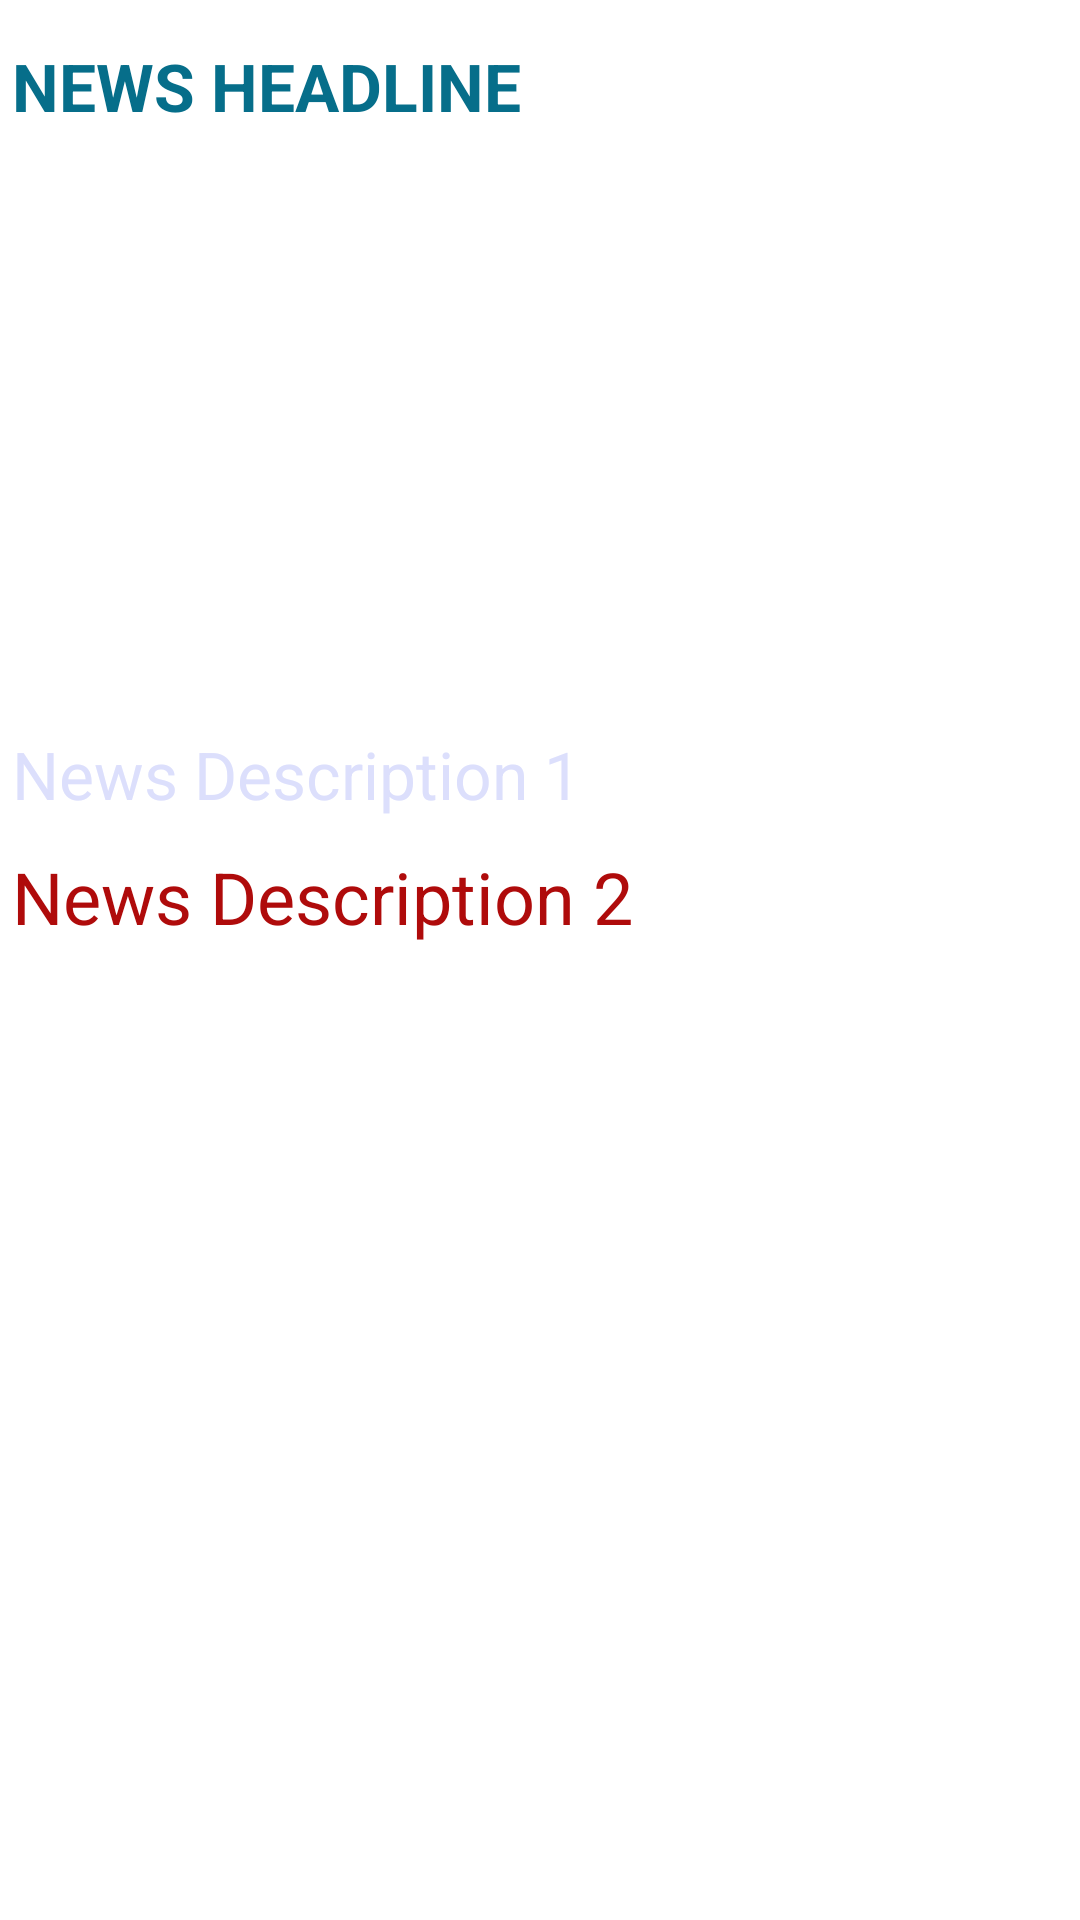

Write the Android layout XML for this screen, with the resource values it uses.
<!-- AndroidManifest.xml: application theme Theme.Regional_News -->
<!-- res/layout/activity_pay_mactivity.xml -->
<?xml version="1.0" encoding="utf-8"?>
<ScrollView xmlns:android="http://schemas.android.com/apk/res/android"
    xmlns:app="http://schemas.android.com/apk/res-auto"
    xmlns:tools="http://schemas.android.com/tools"
    android:layout_width="match_parent"
    android:layout_height="match_parent"
    tools:context=".ui.PayMActivity">

    <LinearLayout
        android:layout_width="match_parent"
        android:layout_height="wrap_content"
        android:orientation="vertical"
        android:padding="4dp">

        <TextView
            android:id="@+id/news_headline"
            android:text="News Headline"
            android:textAllCaps="true"
            android:textSize="22sp"
            android:textStyle="bold"
            android:layout_marginTop="10dp"
            android:textColor="@color/signupColor"
            android:layout_width="match_parent"
            android:layout_height="wrap_content"/>



        <ImageView
            android:id="@+id/news_images"
            android:layout_width="match_parent"
            android:layout_height="170dp"
            android:layout_gravity="center"
            android:layout_marginTop="20dp"
            app:srcCompat="@drawable/image_not_found"
            android:clipToOutline="true"
            android:scaleType="fitXY"/>

        <TextView
            android:id="@+id/news_des_1"
            android:text="News Description 1"
            android:textSize="22sp"
            android:layout_marginTop="10dp"
            android:textColor="@color/light_purple"
            android:layout_width="match_parent"
            android:layout_height="wrap_content"/>

        <TextView
            android:id="@+id/news_des_2"
            android:layout_width="match_parent"
            android:textColor="@color/red"
            android:textSize="24sp"
            android:layout_marginTop="10dp"
            android:text="News Description 2"
            android:layout_height="wrap_content"/>

    </LinearLayout>
</ScrollView>
<!-- resources referenced by this layout -->
<resources>
  <color name="light_purple">#dcdffc</color>
  <color name="red">#AF0B0B</color>
  <color name="signupColor">#066e8a</color>
  <style name="Theme.Regional_News" parent="Theme.MaterialComponents.DayNight.DarkActionBar">
          
          <item name="colorPrimary">@color/purple_500</item>
          <item name="colorPrimaryVariant">@color/purple_700</item>
          <item name="colorOnPrimary">@color/white</item>
          
          <item name="colorSecondary">@color/teal_200</item>
          <item name="colorSecondaryVariant">@color/teal_700</item>
          <item name="colorOnSecondary">@color/black</item>
  
          
          <item name="android:statusBarColor" tools:targetApi="l">?attr/colorOnSecondary</item>
          
      </style>
  <color name="purple_500">#52A656</color>
  <color name="purple_700">#4CAF50</color>
  <color name="white">#FFFFFFFF</color>
  <color name="teal_200">#FF03DAC5</color>
  <color name="teal_700">#FF018786</color>
  <color name="black">#FF000000</color>
</resources>
